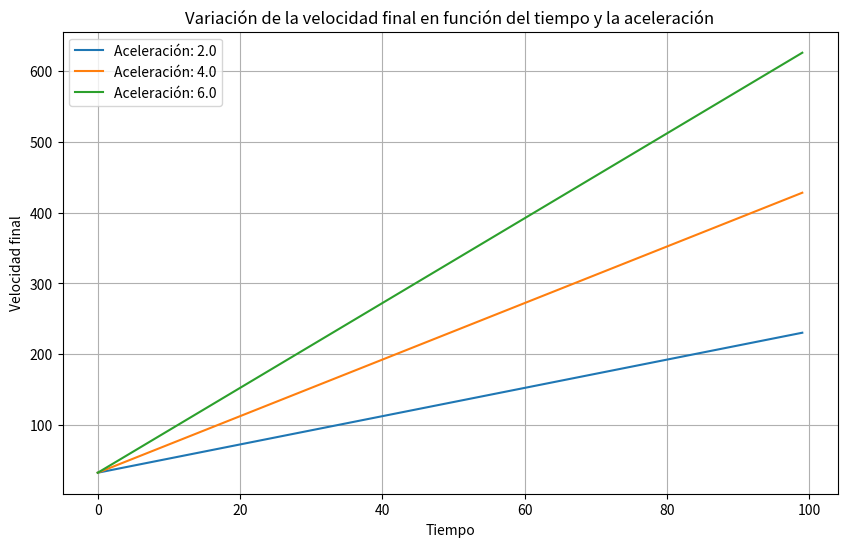

Write the Python code that produced this figure.
import matplotlib.pyplot as plt

def calcular_velocidad_final(velocidad_inicial: float, aceleracion: float, tiempo: float) -> float:
    """
    Calcula la velocidad final en función de la velocidad inicial, la aceleración y el tiempo.

    Parámetros:
    - velocidad_inicial (float): La velocidad inicial.
    - aceleracion (float): La aceleración aplicada.
    - tiempo (float): El tiempo transcurrido.

    Returns:
    float: La velocidad final calculada.
    """
    resultado = velocidad_inicial + (aceleracion * tiempo)
    print(f"La velocidad final para la aceleración {aceleracion} en el tiempo {tiempo} es: {resultado}")
    return resultado

# Valores iniciales para la velocidad y el tiempo
velocidad_inicial = 32.2  # Ejemplo de una velocidad inicial específica
tiempos = list(range(0, 100))  # Lista de tiempos

# Diferentes aceleraciones para graficar
aceleraciones = [2.0, 4.0, 6.0]  # Valores arbitrarios de aceleración

plt.figure(figsize=(10, 6))

# Graficar la velocidad final para cada aceleración
for aceleracion in aceleraciones:
    velocidades_finales = [calcular_velocidad_final(velocidad_inicial, aceleracion, tiempo) for tiempo in tiempos]
    plt.plot(tiempos, velocidades_finales, label=f'Aceleración: {aceleracion}')

plt.xlabel('Tiempo')
plt.ylabel('Velocidad final')
plt.title('Variación de la velocidad final en función del tiempo y la aceleración')
plt.legend()
plt.grid(True)
plt.show()

